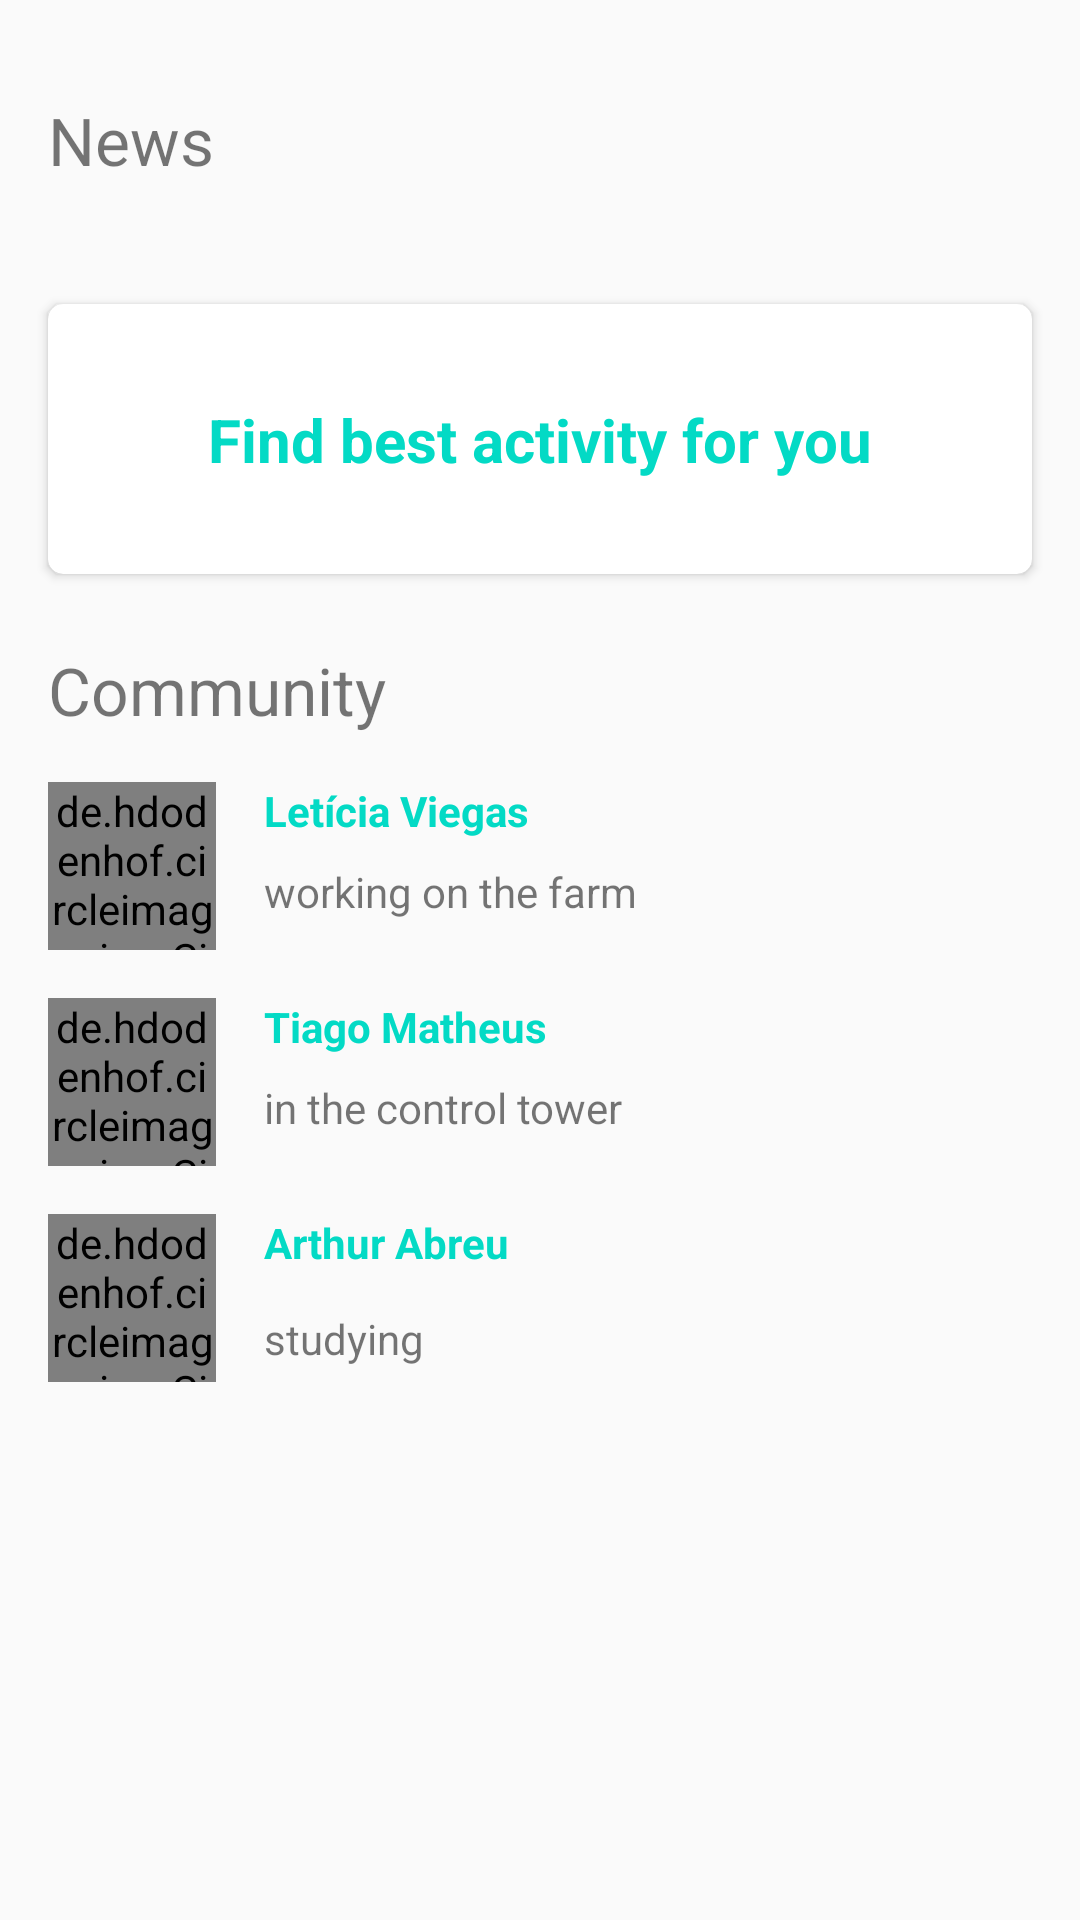

Reconstruct the res/layout file that produces this screen, plus the resources it refers to.
<!-- AndroidManifest.xml: application theme AppTheme -->
<!-- res/layout/main_activity.xml -->
<?xml version="1.0" encoding="utf-8"?>
<ScrollView
    xmlns:android="http://schemas.android.com/apk/res/android"
    xmlns:app="http://schemas.android.com/apk/res-auto"
    android:layout_width="match_parent"
    android:layout_height="match_parent"
    xmlns:tools="http://schemas.android.com/tools">

<androidx.constraintlayout.widget.ConstraintLayout
    android:layout_width="match_parent"
    android:layout_height="wrap_content">

    <TextView
        android:textSize="22sp"
        android:id="@+id/textView"
        android:layout_width="0dp"
        android:layout_height="wrap_content"
        android:layout_marginStart="16dp"
        android:layout_marginTop="32dp"
        android:layout_marginEnd="16dp"
        android:text="@string/news"
        app:layout_constraintEnd_toEndOf="parent"
        app:layout_constraintStart_toStartOf="parent"
        app:layout_constraintTop_toTopOf="parent" />

    <androidx.recyclerview.widget.RecyclerView
        android:id="@+id/recyclerView"
        android:layout_width="0dp"
        android:layout_height="wrap_content"
        android:layout_marginTop="16dp"
        android:layout_marginEnd="16dp"
        app:layout_constraintEnd_toEndOf="parent"
        app:layout_constraintStart_toStartOf="@+id/textView"
        app:layout_constraintTop_toBottomOf="@+id/textView"
        tools:orientation="horizontal"
        tools:itemCount="1"
        tools:listitem="@layout/publi_item"/>

    <androidx.cardview.widget.CardView
        android:id="@+id/cardView2"
        android:layout_width="0dp"
        android:layout_height="90dp"
        android:layout_marginStart="16dp"
        android:layout_marginTop="24dp"
        android:layout_marginEnd="16dp"
        android:elevation="5dp"
        app:cardCornerRadius="5dp"
        app:layout_constraintEnd_toEndOf="parent"
        app:layout_constraintStart_toStartOf="parent"
        app:layout_constraintTop_toBottomOf="@id/recyclerView">

        <androidx.constraintlayout.widget.ConstraintLayout
            android:id="@+id/cardView"
            android:layout_width="match_parent"
            android:layout_height="match_parent"
            android:background="?selectableItemBackground"
            android:clickable="true">

            <TextView
                android:layout_width="wrap_content"
                android:layout_height="wrap_content"
                android:text="@string/best_travel"
                android:textColor="@color/colorAccent"
                android:textSize="20sp"
                android:textStyle="bold"
                app:layout_constraintBottom_toBottomOf="parent"
                app:layout_constraintEnd_toEndOf="parent"
                app:layout_constraintStart_toStartOf="parent"
                app:layout_constraintTop_toTopOf="parent" />


        </androidx.constraintlayout.widget.ConstraintLayout>
    </androidx.cardview.widget.CardView>

    <de.hdodenhof.circleimageview.CircleImageView
        android:id="@+id/profile_image"
        android:layout_width="56dp"
        android:layout_height="56dp"
        android:src="@drawable/profile3"
        android:layout_marginTop="16dp"
        app:layout_constraintStart_toStartOf="@+id/textView3"
        app:layout_constraintTop_toBottomOf="@+id/textView3" />

    <TextView
        android:id="@+id/textView3"
        android:layout_width="0dp"
        android:layout_height="wrap_content"
        android:layout_marginTop="24dp"
        android:layout_marginEnd="16dp"
        app:layout_goneMarginTop="16dp"
        android:text="Community"
        android:textSize="22sp"
        app:layout_constraintEnd_toEndOf="parent"
        app:layout_constraintStart_toStartOf="@+id/cardView2"
        app:layout_constraintTop_toBottomOf="@+id/cardView2" />

    <TextView
        android:id="@+id/textView4"
        android:layout_width="0dp"
        android:layout_height="wrap_content"
        android:layout_marginStart="16dp"
        android:layout_marginEnd="16dp"
        android:textStyle="bold"
        android:textColor="@color/colorAccent"
        android:text="Letícia Viegas"
        app:layout_constraintEnd_toEndOf="parent"
        app:layout_constraintStart_toEndOf="@+id/profile_image"
        app:layout_constraintTop_toTopOf="@+id/profile_image" />

    <TextView
        android:id="@+id/textView5"
        android:layout_width="0dp"
        android:layout_height="wrap_content"
        android:layout_marginTop="8dp"
        android:layout_marginEnd="16dp"
        android:text="working on the farm"
        app:layout_constraintEnd_toEndOf="parent"
        app:layout_constraintStart_toStartOf="@+id/textView4"
        app:layout_constraintTop_toBottomOf="@+id/textView4" />

    <de.hdodenhof.circleimageview.CircleImageView
        android:id="@+id/profile_image2"
        android:layout_width="56dp"
        android:layout_height="56dp"
        android:src="@drawable/profile2"
        android:layout_marginTop="16dp"
        app:layout_constraintStart_toStartOf="@+id/profile_image"
        app:layout_constraintTop_toBottomOf="@+id/profile_image" />

    <TextView
        android:id="@+id/name"
        android:layout_width="0dp"
        android:layout_height="wrap_content"
        android:layout_marginStart="16dp"
        android:layout_marginEnd="16dp"
        android:textStyle="bold"
        android:textColor="@color/colorAccent"
        android:text="Tiago Matheus"
        app:layout_constraintEnd_toEndOf="parent"
        app:layout_constraintStart_toEndOf="@+id/profile_image2"
        app:layout_constraintTop_toTopOf="@+id/profile_image2" />

    <TextView
        android:id="@+id/subname"
        android:layout_width="0dp"
        android:layout_height="wrap_content"
        android:layout_marginTop="8dp"
        android:layout_marginEnd="16dp"
        android:text="in the control tower"
        app:layout_constraintEnd_toEndOf="parent"
        app:layout_constraintStart_toStartOf="@+id/name"
        app:layout_constraintTop_toBottomOf="@+id/name" />

    <de.hdodenhof.circleimageview.CircleImageView
        android:id="@+id/profile_image3"
        android:layout_width="56dp"
        android:layout_height="56dp"
        android:layout_marginTop="16dp"
        android:layout_marginBottom="16dp"
        android:src="@drawable/profile1"
        app:layout_constraintBottom_toBottomOf="parent"
        app:layout_constraintStart_toStartOf="@+id/profile_image2"
        app:layout_constraintTop_toBottomOf="@+id/profile_image2" />

    <TextView
        android:id="@+id/name2"
        android:layout_width="0dp"
        android:layout_height="wrap_content"
        android:layout_marginStart="16dp"
        android:layout_marginEnd="16dp"
        android:textStyle="bold"
        android:textColor="@color/colorAccent"
        android:text="Arthur Abreu"
        app:layout_constraintEnd_toEndOf="parent"
        app:layout_constraintStart_toEndOf="@+id/profile_image3"
        app:layout_constraintTop_toTopOf="@+id/profile_image3" />

    <TextView
        android:id="@+id/subname2"
        android:layout_width="0dp"
        android:layout_height="wrap_content"
        android:layout_marginTop="8dp"
        android:layout_marginEnd="16dp"
        android:layout_marginBottom="16dp"
        android:text="studying"
        app:layout_constraintBottom_toBottomOf="parent"
        app:layout_constraintEnd_toEndOf="parent"
        app:layout_constraintStart_toStartOf="@+id/name2"
        app:layout_constraintTop_toBottomOf="@+id/name2" />

</androidx.constraintlayout.widget.ConstraintLayout>
</ScrollView>
<!-- res/layout/publi_item.xml (included above) -->
<?xml version="1.0" encoding="utf-8"?>
<layout xmlns:android="http://schemas.android.com/apk/res/android"
    xmlns:app="http://schemas.android.com/apk/res-auto"
    xmlns:tools="http://schemas.android.com/tools">

    <data>
        <variable
            name="model"
            type="com.spacenasa04.model.PubliModel"/>
    </data>
<androidx.cardview.widget.CardView
    app:cardCornerRadius="10dp"
    android:layout_width="match_parent"
    android:layout_height="wrap_content"
    android:elevation="10dp"
    android:layout_margin="8dp">

    <androidx.constraintlayout.widget.ConstraintLayout
        android:background="@color/colorPrimary"
        android:layout_width="match_parent"
        android:layout_height="wrap_content">

        <ImageView
            android:layout_width="match_parent"
            android:layout_height="200dp"
            app:loadImage="@{model.url}"
            app:layout_constraintBottom_toBottomOf="parent"
            app:layout_constraintEnd_toEndOf="parent"
            app:layout_constraintStart_toStartOf="parent"
            app:layout_constraintTop_toTopOf="parent" />

        <TextView
            android:layout_marginBottom="8dp"
            android:layout_marginEnd="16dp"
            android:layout_marginStart="16dp"
            android:textSize="20sp"
            android:id="@+id/textView2"
            android:layout_width="0dp"
            android:layout_height="wrap_content"
            android:textColor="@android:color/white"
            android:text="@{model.title}"
            tools:text="bla bla bla bala"
            app:layout_constraintBottom_toBottomOf="parent"
            app:layout_constraintEnd_toEndOf="parent"
            app:layout_constraintStart_toStartOf="parent" />

    </androidx.constraintlayout.widget.ConstraintLayout>

</androidx.cardview.widget.CardView>
</layout>
<!-- resources referenced by this layout -->
<resources>
  <!-- drawable profile1: jpeg bitmap (drawable, 64247 bytes) -->
  <!-- drawable profile2: jpeg bitmap (drawable, 42927 bytes) -->
  <!-- drawable profile3: jpeg bitmap (drawable, 40157 bytes) -->
  <string name="best_travel">Find best activity for you</string>
  <string name="news">News</string>
  <style name="AppTheme" parent="Theme.AppCompat.Light.DarkActionBar">
          
          <item name="colorPrimary">@color/colorPrimary</item>
          <item name="colorPrimaryDark">@color/colorPrimaryDark</item>
          <item name="colorAccent">@color/colorAccent</item>
          <item name="android:actionBarSize">150dp</item>
          <item name="actionBarSize">150dp</item>
      </style>
  <!-- not gathered from this repository: default colours our renderer supplied (Android Studio template values) -->
  <color name="colorPrimary">#FF6200EE</color>
  <color name="colorPrimaryDark">#FF3700B3</color>
  <color name="colorAccent">#FF03DAC5</color>
</resources>
